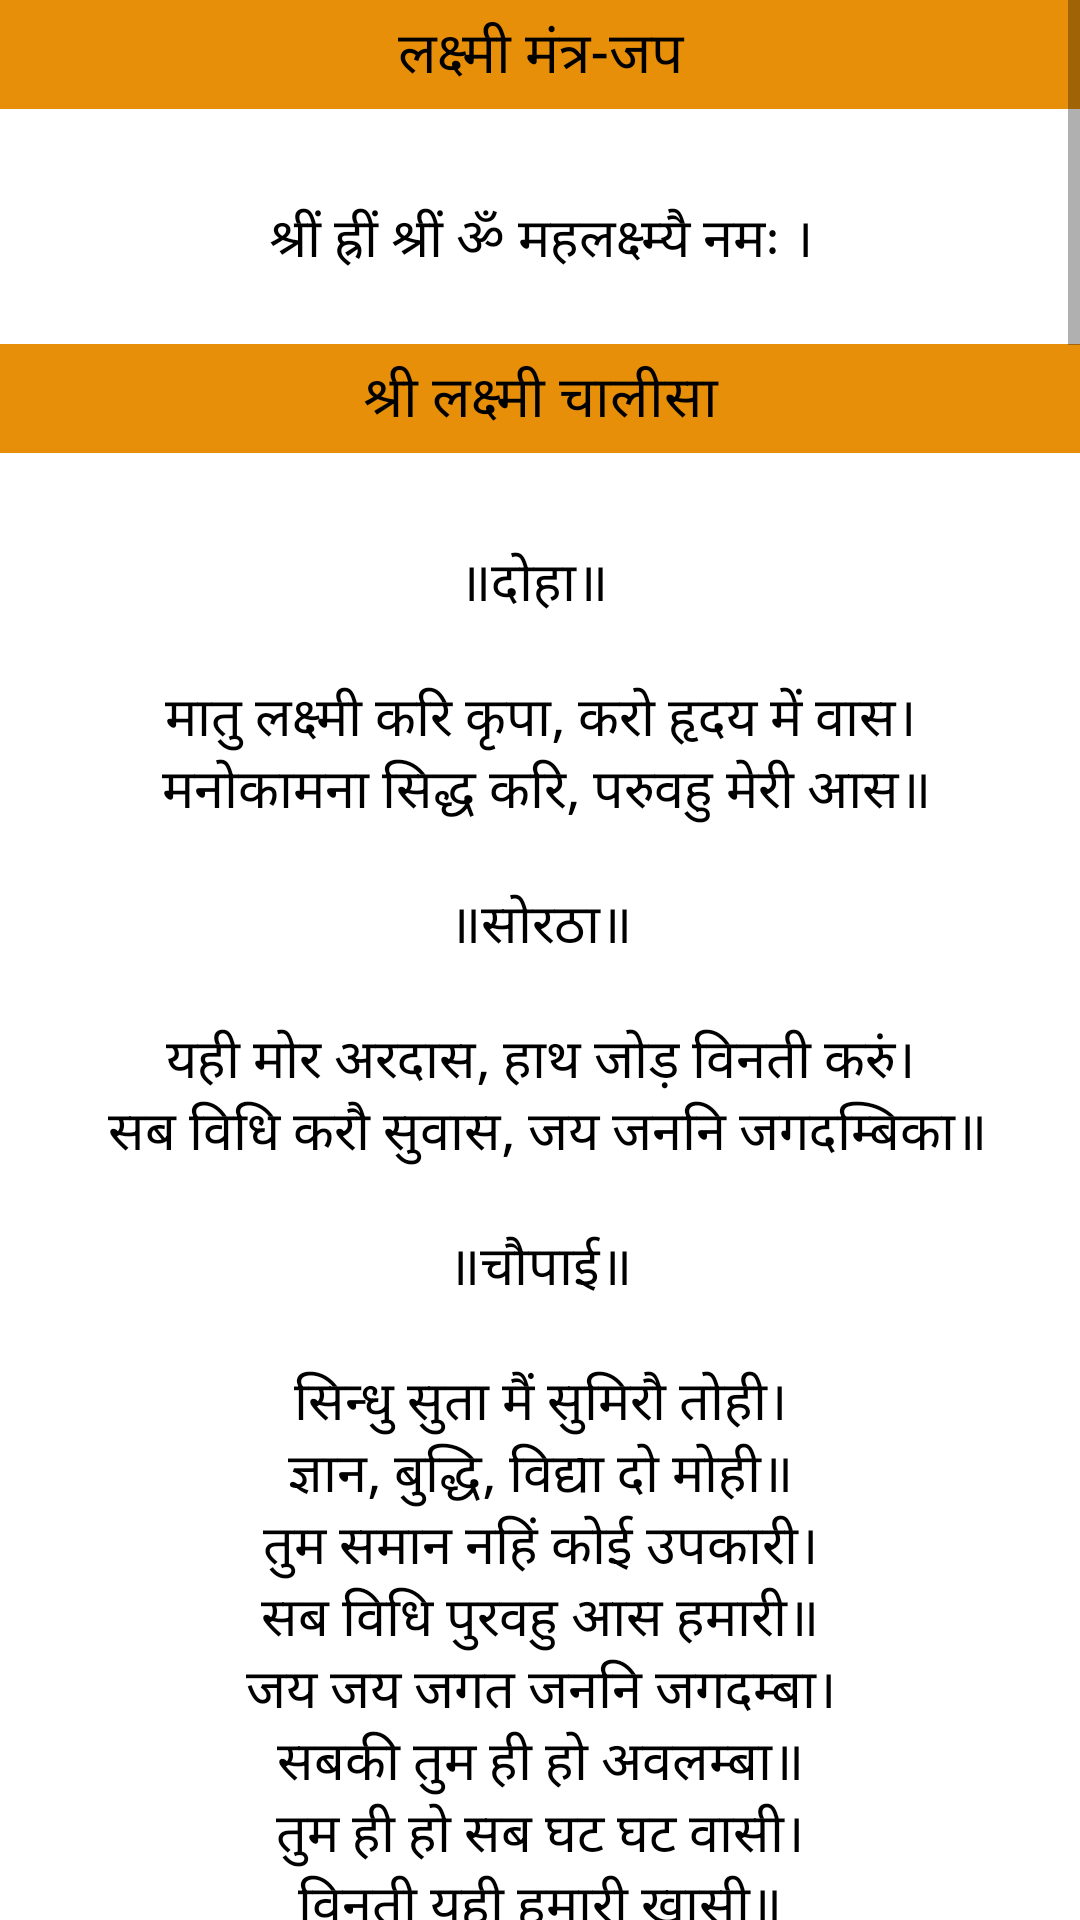

Write the Android layout XML for this screen, with the resource values it uses.
<!-- AndroidManifest.xml: application theme Theme.Prayer -->
<!-- res/layout/fragment_laxmi.xml -->
<?xml version="1.0" encoding="utf-8"?>
<ScrollView
    xmlns:android="http://schemas.android.com/apk/res/android"
    xmlns:tools="http://schemas.android.com/tools"
    android:layout_width="match_parent"
    android:layout_height="match_parent"
    android:orientation="vertical"
    tools:context=".LaxmiFragment">

    <LinearLayout
        android:layout_width="match_parent"
        android:layout_height="wrap_content"
        android:orientation="vertical">

        <TextView
            android:layout_width="match_parent"
            android:layout_height="wrap_content"
            android:background="@color/color"
            android:gravity="center"
            android:textAppearance="@style/textcolor"
            android:paddingTop="4dp"
            android:paddingBottom="4dp"
            android:text="@string/लक्ष्मी_मंत्र"
            android:textSize="19sp" />

        <TextView
            android:layout_width="match_parent"
            android:layout_height="wrap_content"
            android:gravity="center"
            android:paddingTop="30dp"
            android:textAppearance="@style/textcolor"
            android:text="@string/laxmimantra"
            android:textSize="18sp"
            tools:ignore="RtlSymmetry" />

        <TextView
            android:layout_width="match_parent"
            android:layout_height="wrap_content"
            android:background="@color/color"
            android:gravity="center"
            android:paddingTop="4dp"
            android:textAppearance="@style/textcolor"
            android:paddingBottom="4dp"
            android:text="@string/लक्ष्मी_चालीसा"
            android:textSize="19sp" />

        <TextView
            android:layout_width="match_parent"
            android:layout_height="wrap_content"
            android:gravity="center"
            android:paddingTop="30dp"
            android:textAppearance="@style/textcolor"
            android:text="@string/laxmichalisha"
            android:textSize="18sp"
            tools:ignore="RtlSymmetry" />

        <TextView
            android:layout_width="match_parent"
            android:layout_height="wrap_content"
            android:background="@color/color"
            android:gravity="center"
            android:paddingTop="4dp"
            android:textAppearance="@style/textcolor"
            android:paddingBottom="4dp"
            android:text="@string/लक्ष्मी_आरती"
            android:textSize="19sp" />

        <TextView
            android:layout_width="match_parent"
            android:layout_height="wrap_content"
            android:gravity="center"
            android:paddingTop="30dp"
            android:textAppearance="@style/textcolor"
            android:text="@string/laxmiaarti"
            android:textSize="18sp"
            tools:ignore="RtlSymmetry" />



    </LinearLayout>

</ScrollView>
<!-- resources referenced by this layout -->
<resources>
  <color name="color">#E88F09</color>
  <string name="laxmiaarti" tools:ignore="TypographyEllipsis">ॐ जय लक्ष्मी माता, मैया जय लक्ष्मी माता ।\n तुमको निसदिन सेवत, हर विष्णु विधाता ॥\n\n उमा, रमा, ब्रम्हाणी, तुम ही जग माता ।\n सूर्य चद्रंमा ध्यावत, नारद ऋषि गाता ॥\n ॥ॐ जय लक्ष्मी माता...॥\n\n दुर्गा रुप निरंजनि, सुख-संपत्ति दाता ।\n जो कोई तुमको ध्याता, ऋद्धि-सिद्धि धन पाता ॥\n ॥ॐ जय लक्ष्मी माता...॥\n\n तुम ही पाताल निवासनी, तुम ही शुभदाता ।\n कर्म-प्रभाव-प्रकाशनी, भव निधि की त्राता ॥\n ॥ॐ जय लक्ष्मी माता...॥\n\n जिस घर तुम रहती हो, ताँहि में हैं सद्‍गुण आता ।\n सब सभंव हो जाता, मन नहीं घबराता ॥\n ॥ॐ जय लक्ष्मी माता...॥\n\n तुम बिन यज्ञ ना होता, वस्त्र न कोई पाता ।\n खान पान का वैभव, सब तुमसे आता ॥\n ॥ॐ जय लक्ष्मी माता...॥\n\n शुभ गुण मंदिर सुंदर, क्षीरोदधि जाता ।\n रत्न चतुर्दश तुम बिन, कोई नहीं पाता ॥\n ॥ॐ जय लक्ष्मी माता...॥\n\n महालक्ष्मी जी की आरती, जो कोई नर गाता ।\n उँर आंनद समाता, पाप उतर जाता ॥\n ॥ॐ जय लक्ष्मी माता...॥\n\n ॐ जय लक्ष्मी माता, मैया जय लक्ष्मी माता ।\n तुमको निसदिन सेवत, हर विष्णु विधाता ॥\n</string>
  <string name="laxmimantra">श्रीं ह्रीं श्रीं ॐ महलक्ष्म्यै नमः ।\n</string>
  <color name="black">#FF000000</color>
  <color name="purple_700">#FF3700B3</color>
  <color name="white">#FFFFFFFF</color>
  <color name="teal_200">#FF03DAC5</color>
  <color name="teal_700">#FF018786</color>
</resources>
